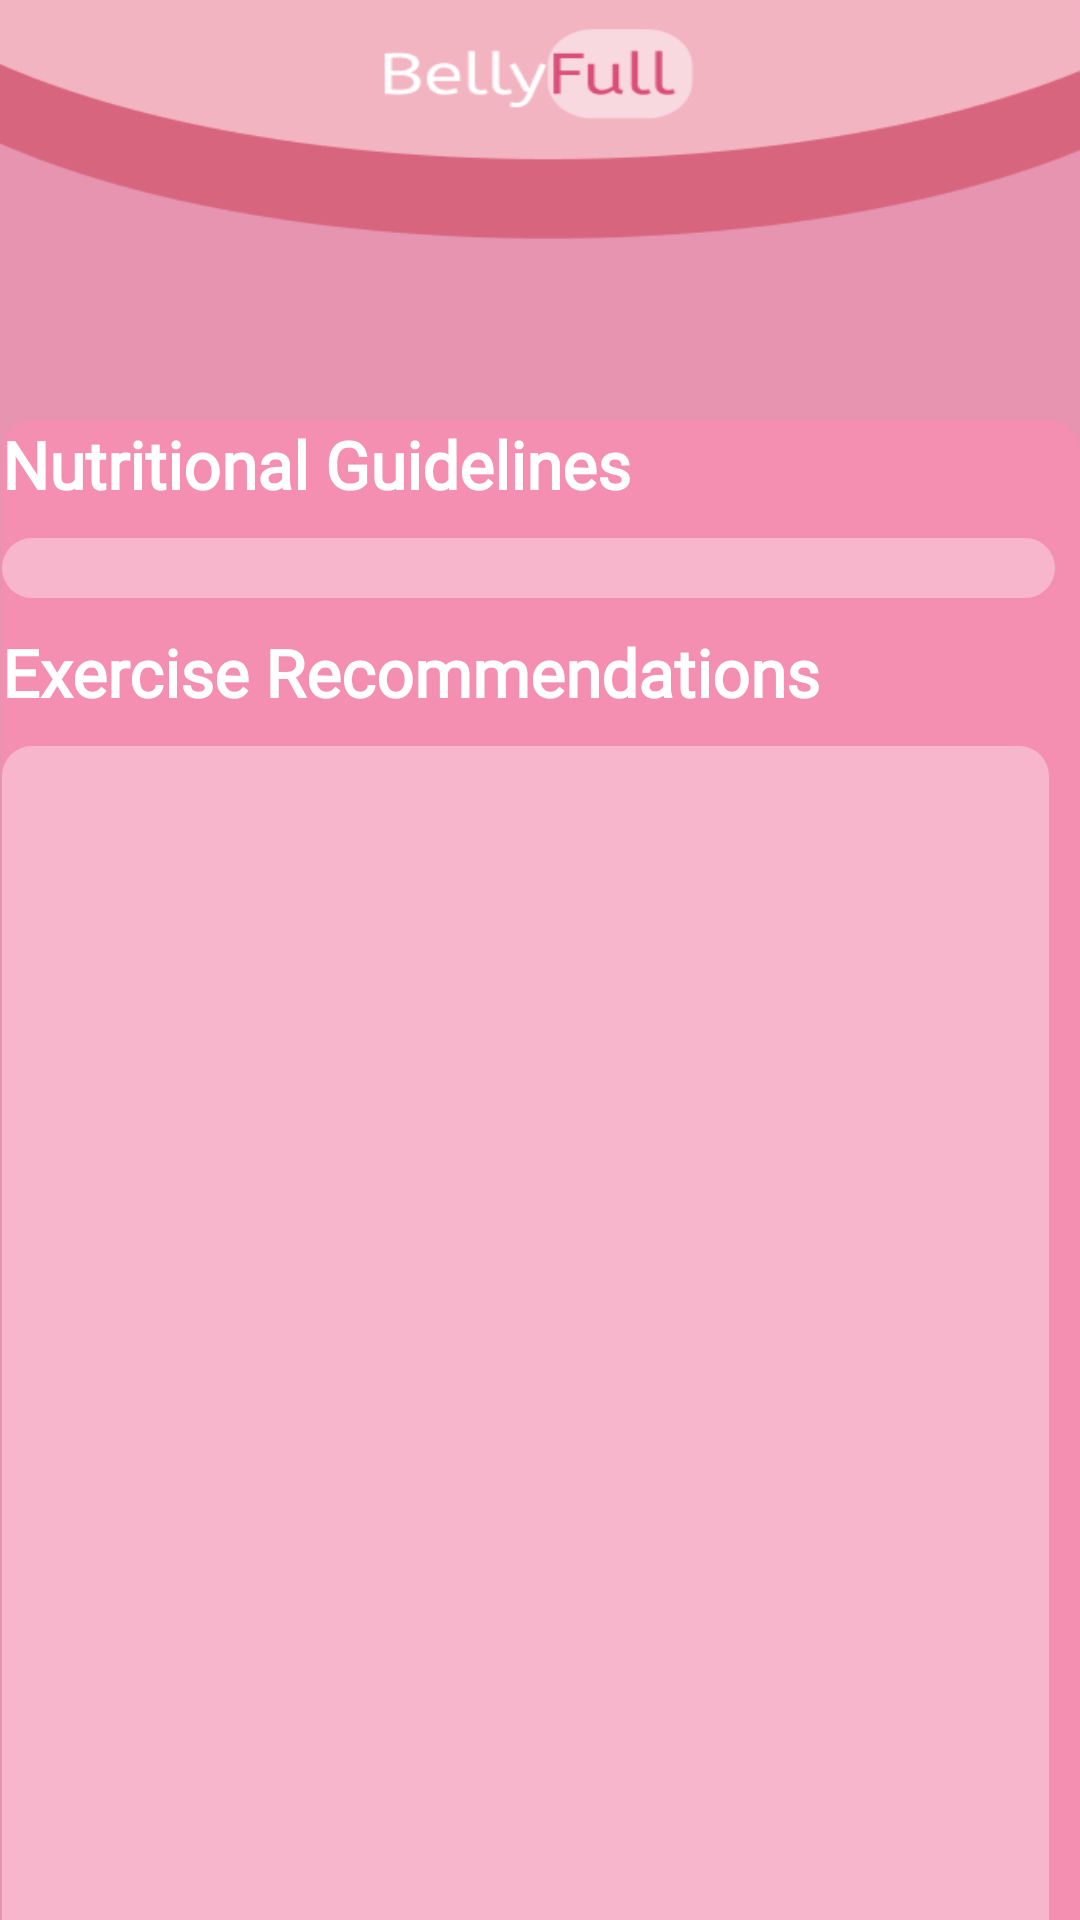

Here is an Android app screen rendered from its layout file. Give the layout XML and the strings, colors and styles it references.
<!-- AndroidManifest.xml: application theme Theme.BellyFull -->
<!-- res/layout/fragment_advice_and_tips.xml -->
<?xml version="1.0" encoding="utf-8"?>
<androidx.constraintlayout.widget.ConstraintLayout xmlns:android="http://schemas.android.com/apk/res/android"
    xmlns:app="http://schemas.android.com/apk/res-auto"
    xmlns:tools="http://schemas.android.com/tools"
    android:layout_width="match_parent"
    android:layout_height="match_parent"
    android:background="@drawable/advice_tips_bg"
    tools:context=".modules.AdviceAndTips.Fragments.AdviceAndTipsFragment">

    <ScrollView
        android:layout_width="359dp"
        android:layout_height="603dp"
        android:layout_marginTop="140dp"
        android:background="@drawable/rounded_linear_layout"
        android:backgroundTint="#F48FB1"
        android:scrollbars="none"
        app:layout_constraintBottom_toBottomOf="parent"
        app:layout_constraintEnd_toEndOf="parent"
        app:layout_constraintHorizontal_bias="0.508"
        app:layout_constraintStart_toStartOf="parent"
        app:layout_constraintTop_toTopOf="parent"
        app:layout_constraintVertical_bias="0.0">

        <LinearLayout
            android:layout_width="match_parent"
            android:layout_height="wrap_content"
            android:orientation="vertical">

            <TextView
                android:layout_width="match_parent"
                android:layout_height="wrap_content"
                android:fontFamily="@font/a_bee_zee_regular"
                android:gravity="center_vertical"
                android:text="@string/nutritional"
                android:textAppearance="@style/nutritional"
                android:textColor="@color/white"
                android:textSize="22sp"
                android:textStyle="bold" />

            <androidx.recyclerview.widget.RecyclerView
                android:id="@+id/rvng"
                android:layout_width="351dp"
                android:layout_height="wrap_content"
                android:layout_marginTop="10dp"
                android:background="@drawable/rounded_linear_layout"
                android:backgroundTint="@color/pink3"
                android:clipChildren="false"
                android:clipToPadding="false"
                android:padding="10dp"
                android:scrollbars="none"
                tools:itemCount="10" />

            <TextView
                android:layout_width="match_parent"
                android:layout_height="wrap_content"
                android:layout_marginTop="10dp"
                android:fontFamily="@font/a_bee_zee_regular"
                android:gravity="center_vertical"
                android:text="Exercise Recommendations"
                android:textAppearance="@style/nutritional"
                android:textColor="@color/white"
                android:textSize="22sp"
                android:textStyle="bold" />

            <androidx.recyclerview.widget.RecyclerView
                android:id="@+id/rver"
                android:layout_width="349dp"
                android:layout_height="450dp"
                android:layout_marginTop="10dp"
                android:background="@drawable/rounded_linear_layout"
                android:backgroundTint="@color/pink3"
                android:padding="10dp"
                android:scrollbars="none"
                tools:itemCount="10" />

            <TextView
                android:layout_width="match_parent"
                android:layout_height="wrap_content"
                android:layout_marginTop="10dp"
                android:fontFamily="@font/a_bee_zee_regular"
                android:gravity="center_vertical"
                android:text="Frequently Asked Questions"
                android:textAppearance="@style/nutritional"
                android:textColor="@color/white"
                android:textSize="22sp"
                android:textStyle="bold" />

            <androidx.recyclerview.widget.RecyclerView
                android:id="@+id/rvfaq"
                android:layout_width="347dp"
                android:layout_height="wrap_content"
                android:layout_marginTop="10dp"
                android:background="@drawable/rounded_linear_layout"
                android:backgroundTint="@color/pink3"
                android:padding="10dp"
                android:scrollbars="none"
                tools:itemCount="10" />
        </LinearLayout>
    </ScrollView>

</androidx.constraintlayout.widget.ConstraintLayout>
<!-- resources referenced by this layout -->
<resources>
  <color name="pink3">#F8B6CC</color>
  <color name="white">#FFFFFFFF</color>
  <!-- drawable advice_tips_bg: png bitmap (drawable, 25913 bytes) -->
  <!-- drawable rounded_linear_layout (drawable) -->
  <?xml version="1.0" encoding="utf-8"?>
  <shape xmlns:android="http://schemas.android.com/apk/res/android">
      <solid android:color="@color/overlay_bg" />
      <corners android:radius="10dp" />
      <padding
          android:bottom="0dp"
          android:left="0dp"
          android:right="0dp"
          android:top="0dp" />
  </shape>
  <string name="nutritional">Nutritional Guidelines</string>
  <style name="nutritional">
          <item name="android:textSize">16sp</item>
          <item name="android:textColor">#FFF0F0</item>
      </style>
  <style name="Theme.BellyFull" parent="Base.Theme.BellyFull">
          <item name="android:statusBarColor">@color/pink6</item>
      </style>
  <color name="overlay_bg">#FCDDE8</color>
  <style name="Base.Theme.BellyFull" parent="Theme.Material3.DayNight.NoActionBar">
          
          
      </style>
  <color name="pink6">#FFB0C2</color>
</resources>
